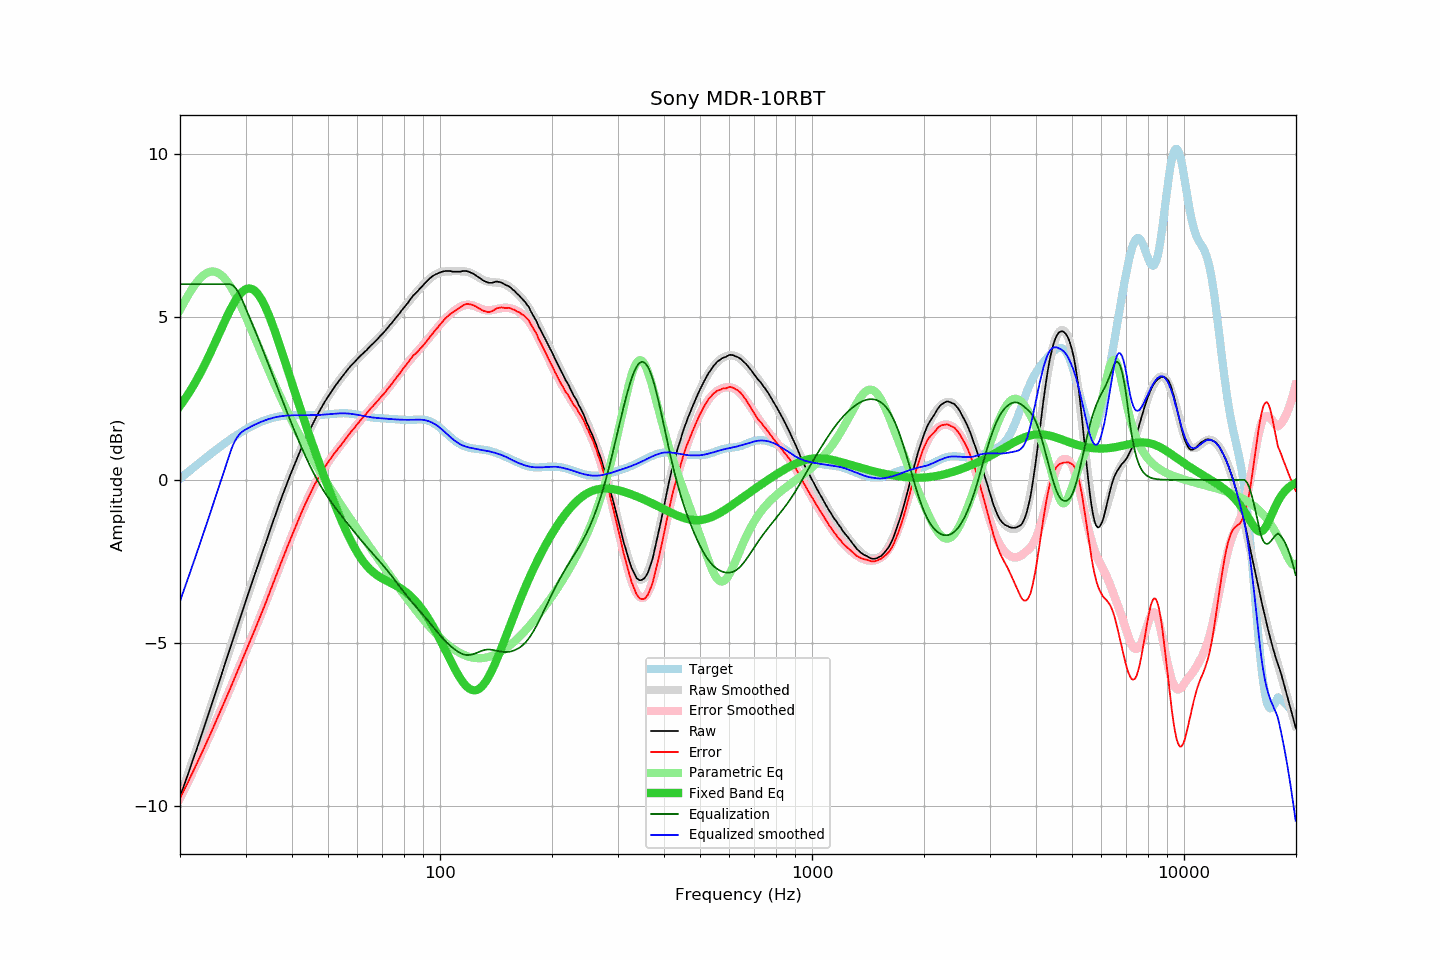

The data file committed next to this chart (first rows):
frequency, raw, error, smoothed, error_smoothed, equalization, parametric_eq, equalized_raw, equalized_smoothed, target
20.00, -9.72, -9.76, -9.72, -9.76, 6.00, 2.27, -3.72, -3.72, 0.04
20.20, -9.58, -9.66, -9.58, -9.66, 6.00, 2.34, -3.58, -3.58, 0.08
20.40, -9.44, -9.56, -9.44, -9.56, 6.00, 2.41, -3.44, -3.44, 0.12
20.61, -9.30, -9.46, -9.30, -9.46, 6.00, 2.48, -3.30, -3.30, 0.16
20.81, -9.16, -9.36, -9.16, -9.36, 6.00, 2.55, -3.16, -3.16, 0.20
21.02, -9.02, -9.26, -9.02, -9.26, 6.00, 2.63, -3.02, -3.02, 0.24
21.23, -8.88, -9.16, -8.87, -9.16, 6.00, 2.70, -2.88, -2.87, 0.28
21.44, -8.73, -9.05, -8.73, -9.05, 6.00, 2.78, -2.73, -2.73, 0.32
21.66, -8.59, -8.95, -8.59, -8.95, 6.00, 2.86, -2.59, -2.59, 0.36
21.87, -8.45, -8.85, -8.45, -8.85, 6.00, 2.95, -2.45, -2.45, 0.40
22.09, -8.31, -8.75, -8.30, -8.74, 6.00, 3.03, -2.31, -2.30, 0.44
22.31, -8.16, -8.64, -8.16, -8.64, 6.00, 3.12, -2.16, -2.16, 0.48
22.54, -8.02, -8.54, -8.01, -8.53, 6.00, 3.21, -2.02, -2.01, 0.52
22.76, -7.87, -8.43, -7.87, -8.43, 6.00, 3.31, -1.87, -1.87, 0.56
22.99, -7.73, -8.33, -7.72, -8.32, 6.00, 3.40, -1.73, -1.72, 0.60
23.22, -7.58, -8.22, -7.58, -8.21, 6.00, 3.50, -1.58, -1.58, 0.64
23.45, -7.43, -8.10, -7.43, -8.11, 6.00, 3.60, -1.43, -1.43, 0.68
23.69, -7.28, -8.00, -7.28, -8.00, 6.00, 3.70, -1.28, -1.28, 0.72
23.92, -7.14, -7.89, -7.13, -7.89, 6.00, 3.80, -1.14, -1.13, 0.75
24.16, -6.99, -7.78, -6.98, -7.78, 6.00, 3.91, -0.99, -0.98, 0.79
24.40, -6.84, -7.67, -6.84, -7.67, 6.00, 4.01, -0.84, -0.84, 0.83
24.65, -6.69, -7.56, -6.69, -7.56, 6.00, 4.12, -0.69, -0.69, 0.87
24.89, -6.54, -7.44, -6.54, -7.45, 6.00, 4.23, -0.54, -0.54, 0.91
25.14, -6.39, -7.33, -6.39, -7.33, 6.00, 4.34, -0.39, -0.39, 0.95
25.39, -6.23, -7.22, -6.24, -7.22, 6.00, 4.45, -0.23, -0.24, 0.98
25.65, -6.09, -7.11, -6.09, -7.11, 6.00, 4.56, -0.09, -0.09, 1.02
25.91, -5.94, -7.00, -5.94, -6.99, 6.00, 4.66, 0.06, 0.06, 1.06
26.16, -5.79, -6.88, -5.79, -6.88, 6.00, 4.77, 0.21, 0.21, 1.09
26.43, -5.64, -6.77, -5.64, -6.77, 6.00, 4.88, 0.36, 0.36, 1.13
26.69, -5.49, -6.65, -5.49, -6.65, 6.00, 4.98, 0.51, 0.51, 1.16
26.96, -5.34, -6.54, -5.34, -6.54, 6.00, 5.09, 0.66, 0.66, 1.20
27.23, -5.19, -6.42, -5.19, -6.42, 6.00, 5.19, 0.81, 0.81, 1.23
27.50, -5.04, -6.31, -5.04, -6.30, 5.99, 5.28, 0.95, 0.95, 1.27
27.77, -4.89, -6.19, -4.89, -6.19, 5.96, 5.37, 1.07, 1.07, 1.30
28.05, -4.74, -6.07, -4.74, -6.07, 5.91, 5.46, 1.17, 1.17, 1.33
28.33, -4.59, -5.95, -4.59, -5.95, 5.85, 5.54, 1.26, 1.26, 1.37
28.62, -4.44, -5.84, -4.44, -5.83, 5.77, 5.61, 1.33, 1.34, 1.40
28.90, -4.29, -5.72, -4.29, -5.72, 5.69, 5.68, 1.40, 1.40, 1.43
29.19, -4.14, -5.60, -4.14, -5.60, 5.59, 5.73, 1.45, 1.45, 1.46
29.48, -3.99, -5.48, -3.99, -5.48, 5.48, 5.78, 1.50, 1.49, 1.49
29.78, -3.84, -5.36, -3.84, -5.36, 5.36, 5.82, 1.53, 1.52, 1.52
30.08, -3.69, -5.24, -3.70, -5.25, 5.25, 5.85, 1.56, 1.55, 1.55
30.38, -3.55, -5.13, -3.55, -5.13, 5.13, 5.86, 1.58, 1.58, 1.58
30.68, -3.41, -5.01, -3.41, -5.01, 5.01, 5.87, 1.60, 1.61, 1.61
30.99, -3.27, -4.90, -3.26, -4.89, 4.89, 5.86, 1.63, 1.63, 1.63
31.30, -3.12, -4.78, -3.12, -4.78, 4.78, 5.85, 1.66, 1.66, 1.66
31.61, -2.98, -4.66, -2.97, -4.66, 4.66, 5.82, 1.68, 1.68, 1.68
31.93, -2.83, -4.54, -2.83, -4.54, 4.54, 5.78, 1.71, 1.71, 1.71
32.24, -2.69, -4.42, -2.69, -4.42, 4.42, 5.72, 1.73, 1.73, 1.73
32.57, -2.55, -4.30, -2.55, -4.30, 4.30, 5.66, 1.75, 1.75, 1.75
32.89, -2.41, -4.18, -2.40, -4.17, 4.17, 5.59, 1.77, 1.77, 1.77
33.22, -2.26, -4.05, -2.26, -4.05, 4.05, 5.50, 1.79, 1.79, 1.79
33.55, -2.12, -3.93, -2.11, -3.93, 3.93, 5.41, 1.81, 1.81, 1.81
33.89, -1.98, -3.81, -1.97, -3.80, 3.80, 5.31, 1.82, 1.83, 1.83
34.23, -1.83, -3.68, -1.83, -3.67, 3.67, 5.20, 1.85, 1.85, 1.85
34.57, -1.69, -3.55, -1.68, -3.55, 3.55, 5.08, 1.86, 1.86, 1.86
34.92, -1.54, -3.42, -1.54, -3.42, 3.42, 4.96, 1.88, 1.88, 1.88
35.27, -1.40, -3.29, -1.40, -3.29, 3.29, 4.83, 1.89, 1.89, 1.89
35.62, -1.26, -3.16, -1.26, -3.16, 3.16, 4.70, 1.91, 1.91, 1.91
35.97, -1.12, -3.03, -1.12, -3.04, 3.04, 4.56, 1.92, 1.92, 1.92
... 635 more rows
